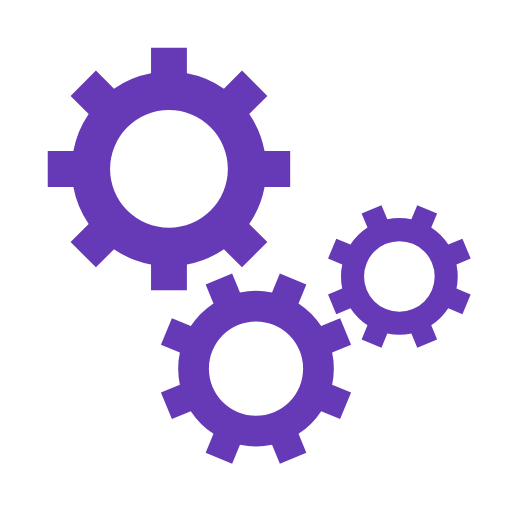
t = 0.00 s
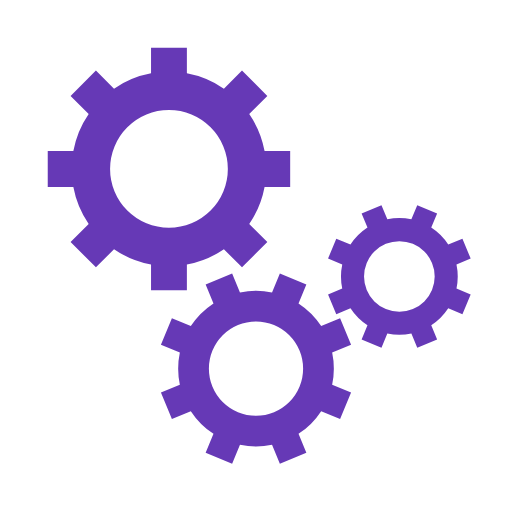
t = 0.43 s
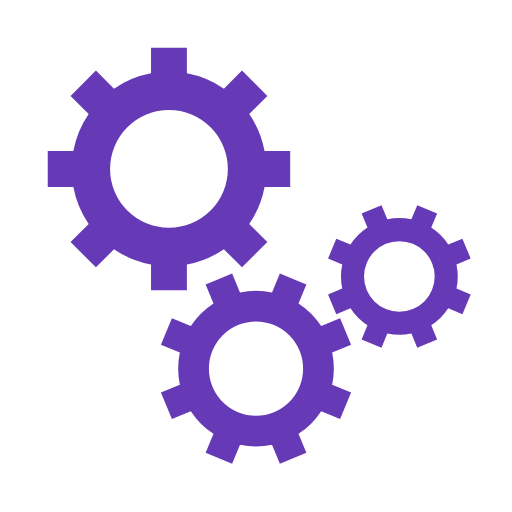
t = 0.85 s
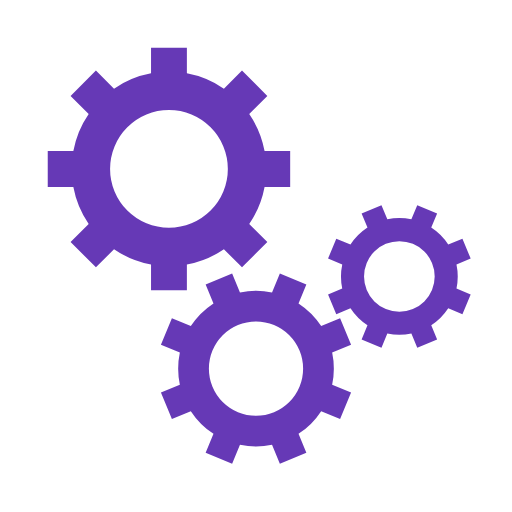
t = 1.28 s

The animated SVG that drew these frames (rendered in a browser with its animation timeline set to each time). Animation: 3 SMIL elements (animateTransform=3); one cycle of 1.70 s, repeats indefinitely.

<svg xmlns="http://www.w3.org/2000/svg" xmlns:xlink="http://www.w3.org/1999/xlink" viewBox="0 0 100 100"
    preserveAspectRatio="xMidYMid" fill="#fff">
    <defs>
        <g id="gear">
            <path fill="#6639b6"
                d="M37.3496987939662 -7 L47.3496987939662 -7 L47.3496987939662 7 L37.3496987939662 7 A38 38 0 0 1 31.359972760794346 21.46047782418268 L31.359972760794346 21.46047782418268 L38.431040572659825 28.531545636048154 L28.531545636048154 38.431040572659825 L21.46047782418268 31.359972760794346 A38 38 0 0 1 7.0000000000000036 37.3496987939662 L7.0000000000000036 37.3496987939662 L7.000000000000004 47.3496987939662 L-6.999999999999999 47.3496987939662 L-7 37.3496987939662 A38 38 0 0 1 -21.46047782418268 31.35997276079435 L-21.46047782418268 31.35997276079435 L-28.531545636048154 38.431040572659825 L-38.43104057265982 28.531545636048158 L-31.359972760794346 21.460477824182682 A38 38 0 0 1 -37.3496987939662 7.000000000000007 L-37.3496987939662 7.000000000000007 L-47.3496987939662 7.000000000000008 L-47.3496987939662 -6.9999999999999964 L-37.3496987939662 -6.999999999999997 A38 38 0 0 1 -31.35997276079435 -21.460477824182675 L-31.35997276079435 -21.460477824182675 L-38.431040572659825 -28.531545636048147 L-28.53154563604818 -38.4310405726598 L-21.4604778241827 -31.35997276079433 A38 38 0 0 1 -6.999999999999992 -37.3496987939662 L-6.999999999999992 -37.3496987939662 L-6.999999999999994 -47.3496987939662 L6.999999999999977 -47.3496987939662 L6.999999999999979 -37.3496987939662 A38 38 0 0 1 21.460477824182686 -31.359972760794342 L21.460477824182686 -31.359972760794342 L28.531545636048158 -38.43104057265982 L38.4310405726598 -28.53154563604818 L31.35997276079433 -21.4604778241827 A38 38 0 0 1 37.3496987939662 -6.999999999999995 M0 -23A23 23 0 1 0 0 23 A23 23 0 1 0 0 -23" />
        </g>
    </defs>
    <g transform="translate(50 50)">
        <g transform="translate(-17 -17) scale(0.5)">
            <g transform="rotate(17.5168)">
                <animateTransform attributeName="transform" type="rotate" values="0;360" keyTimes="0;1" dur="1.7s"
                    begin="0s" repeatCount="indefinite" />
                <use xlink:href="#gear" />
            </g>
        </g>
        <g transform="translate(0 22) scale(0.4)">
            <g transform="rotate(319.983)">
                <animateTransform attributeName="transform" type="rotate" values="360;0" keyTimes="0;1" dur="1.7s"
                    begin="-0.10625s" repeatCount="indefinite" />
                <use xlink:href="#gear" />
            </g>
        </g>
        <g transform="translate(28 4) scale(0.3)">
            <g transform="rotate(40.0168)">
                <animateTransform attributeName="transform" type="rotate" values="0;360" keyTimes="0;1" dur="1.7s"
                    begin="-0.10625s" repeatCount="indefinite" />
                <use xlink:href="#gear" />
            </g>
        </g>
    </g>
</svg>
